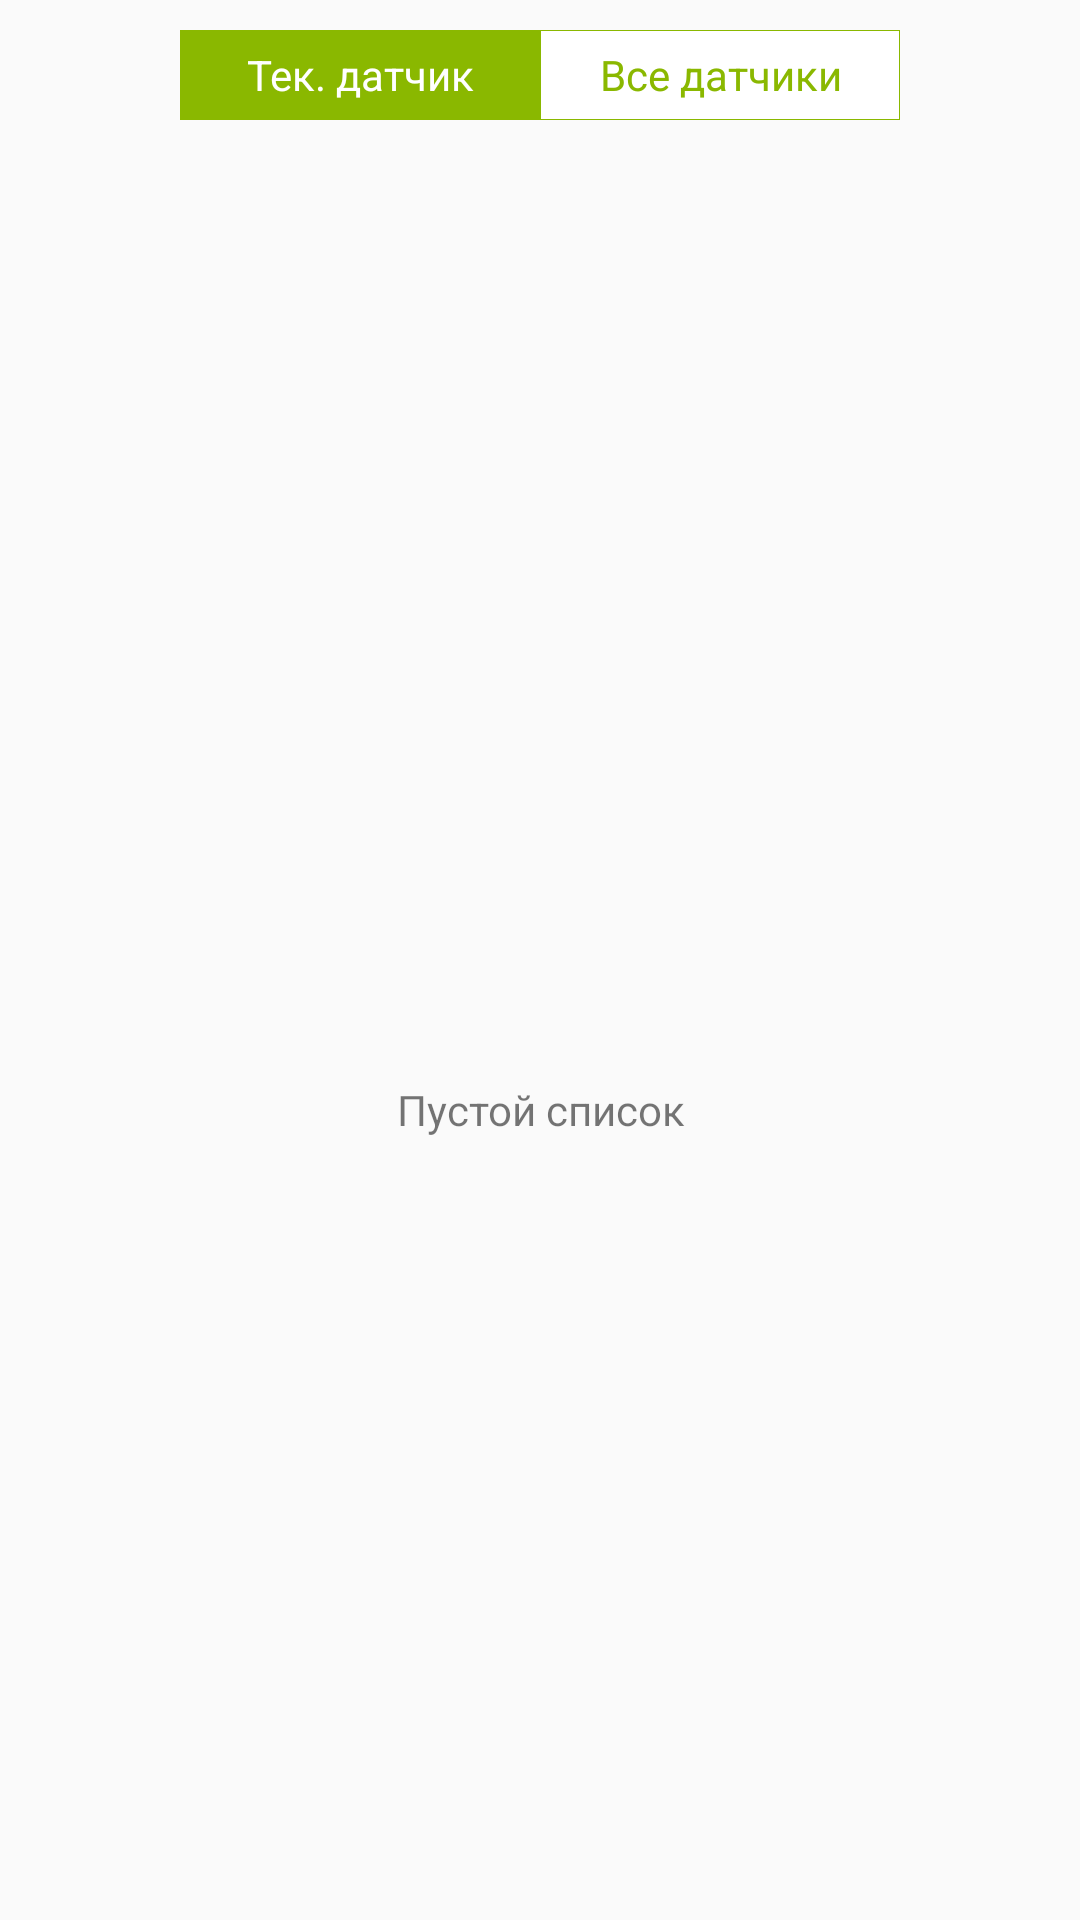

Here is an Android app screen rendered from its layout file. Give the layout XML and the strings, colors and styles it references.
<!-- AndroidManifest.xml: application theme AppTheme -->
<!-- res/layout/fragment_history.xml -->
<?xml version="1.0" encoding="utf-8"?>
<LinearLayout xmlns:android="http://schemas.android.com/apk/res/android"
    android:orientation="vertical"
    android:layout_width="match_parent"
    android:layout_height="match_parent">

    <include layout="@layout/fragment_history_header"/>

    <ListView
        android:id="@id/android:list"
        android:paddingLeft="10dp"
        android:paddingRight="10dp"
        android:layout_width="match_parent"
        android:choiceMode="none"
        android:layout_height="0dp"
        android:layout_weight="1"
/>

    <TextView
        android:id="@id/android:empty"
        android:layout_width="match_parent"
        android:layout_height="match_parent"
        android:padding="40dp"
        android:gravity="center"
        android:text="@string/empty_events_list"/>
</LinearLayout>
<!-- res/layout/fragment_history_header.xml (included above) -->
<?xml version="1.0" encoding="utf-8"?>
<LinearLayout xmlns:android="http://schemas.android.com/apk/res/android"
    android:orientation="vertical"
    android:layout_width="match_parent"
    android:layout_height="wrap_content">

    <LinearLayout
        android:orientation="horizontal"
        android:layout_width="match_parent"
        android:layout_height="30dp"
        android:background="@color/historySwitchSelectedColor"
        android:layout_marginLeft="60dp"
        android:layout_marginRight="60dp"
        android:layout_marginTop="10dp"
        android:layout_marginBottom="10dp">

        <LinearLayout
            android:layout_height="match_parent"
            android:layout_width="0dp"
            android:layout_weight="1">

            <TextView
                android:id="@+id/tvImportant"
                android:layout_height="match_parent"
                android:layout_width="0dp"
                android:text="@string/sensor_events"
                android:layout_weight="1"
                android:background="@color/historySwitchSelectedColor"
                android:textColor="@color/historySwitchSelectedTextColor"
                android:layout_margin="1px"
                android:gravity="center" />
        </LinearLayout>

        <LinearLayout
            android:layout_height="match_parent"
            android:layout_width="0dp"
            android:layout_weight="1">

            <TextView
                android:id="@+id/tvAll"
                android:layout_height="match_parent"
                android:layout_width="0dp"
                android:text="@string/all_events"
                android:layout_weight="1"
                android:background="@color/historySwitchUnselectedColor"
                android:textColor="@color/historySwitchUnselectedTextColor"
                android:layout_margin="1px"
                android:gravity="center" />
        </LinearLayout>


    </LinearLayout>

</LinearLayout>
<!-- resources referenced by this layout -->
<resources>
  <color name="historySwitchSelectedColor">#8AB800</color>
  <color name="historySwitchSelectedTextColor">#FFFFFF</color>
  <color name="historySwitchUnselectedColor">#FFFFFF</color>
  <color name="historySwitchUnselectedTextColor">#8AB800</color>
  <string name="all_events">Все датчики</string>
  <string name="empty_events_list">Пустой список</string>
  <string name="sensor_events">Тек. датчик</string>
  <style name="AppTheme" parent="Theme.AppCompat.Light.DarkActionBar">
          
      </style>
</resources>
